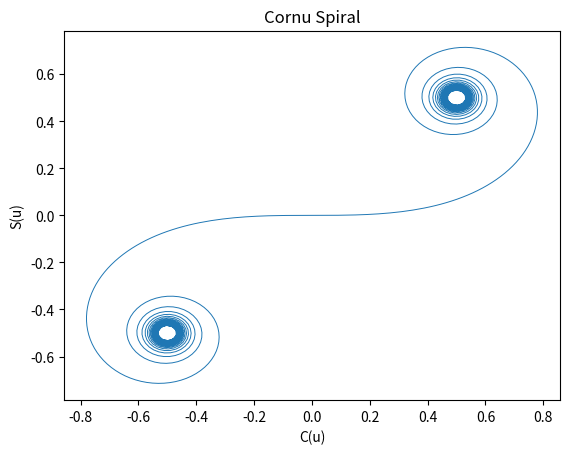

The matplotlib source for this figure:
from scipy import integrate
import numpy as np
import matplotlib.pyplot as plt


def integrate_with_limits(function, low_lim, up_lim):
	u = np.linspace(low_lim, up_lim, 1000)
	vquad = np.vectorize(integrate.quad)
	return vquad(function, 0, u)

def get_spiral_vals(low_lim, up_lim):
	c = lambda x : np.cos((np.pi * x**2) / 2)
	s = lambda x : np.sin((np.pi * x**2) / 2)
	c_vals = integrate_with_limits(c, low_lim, up_lim)[0]
	s_vals = integrate_with_limits(s, low_lim, up_lim)[0]
	return (c_vals, s_vals)

def plot_spiral(low_lim, up_lim):
	c_vals, s_vals = get_spiral_vals(low_lim, up_lim)
	
	plt.plot(c_vals, s_vals, linewidth=0.7)
	plt.xlabel("C(u)")
	plt.ylabel("S(u)")
	plt.title("Cornu Spiral")
	plt.savefig("ex1_core_2.pdf")

plot_spiral(-10, 10)